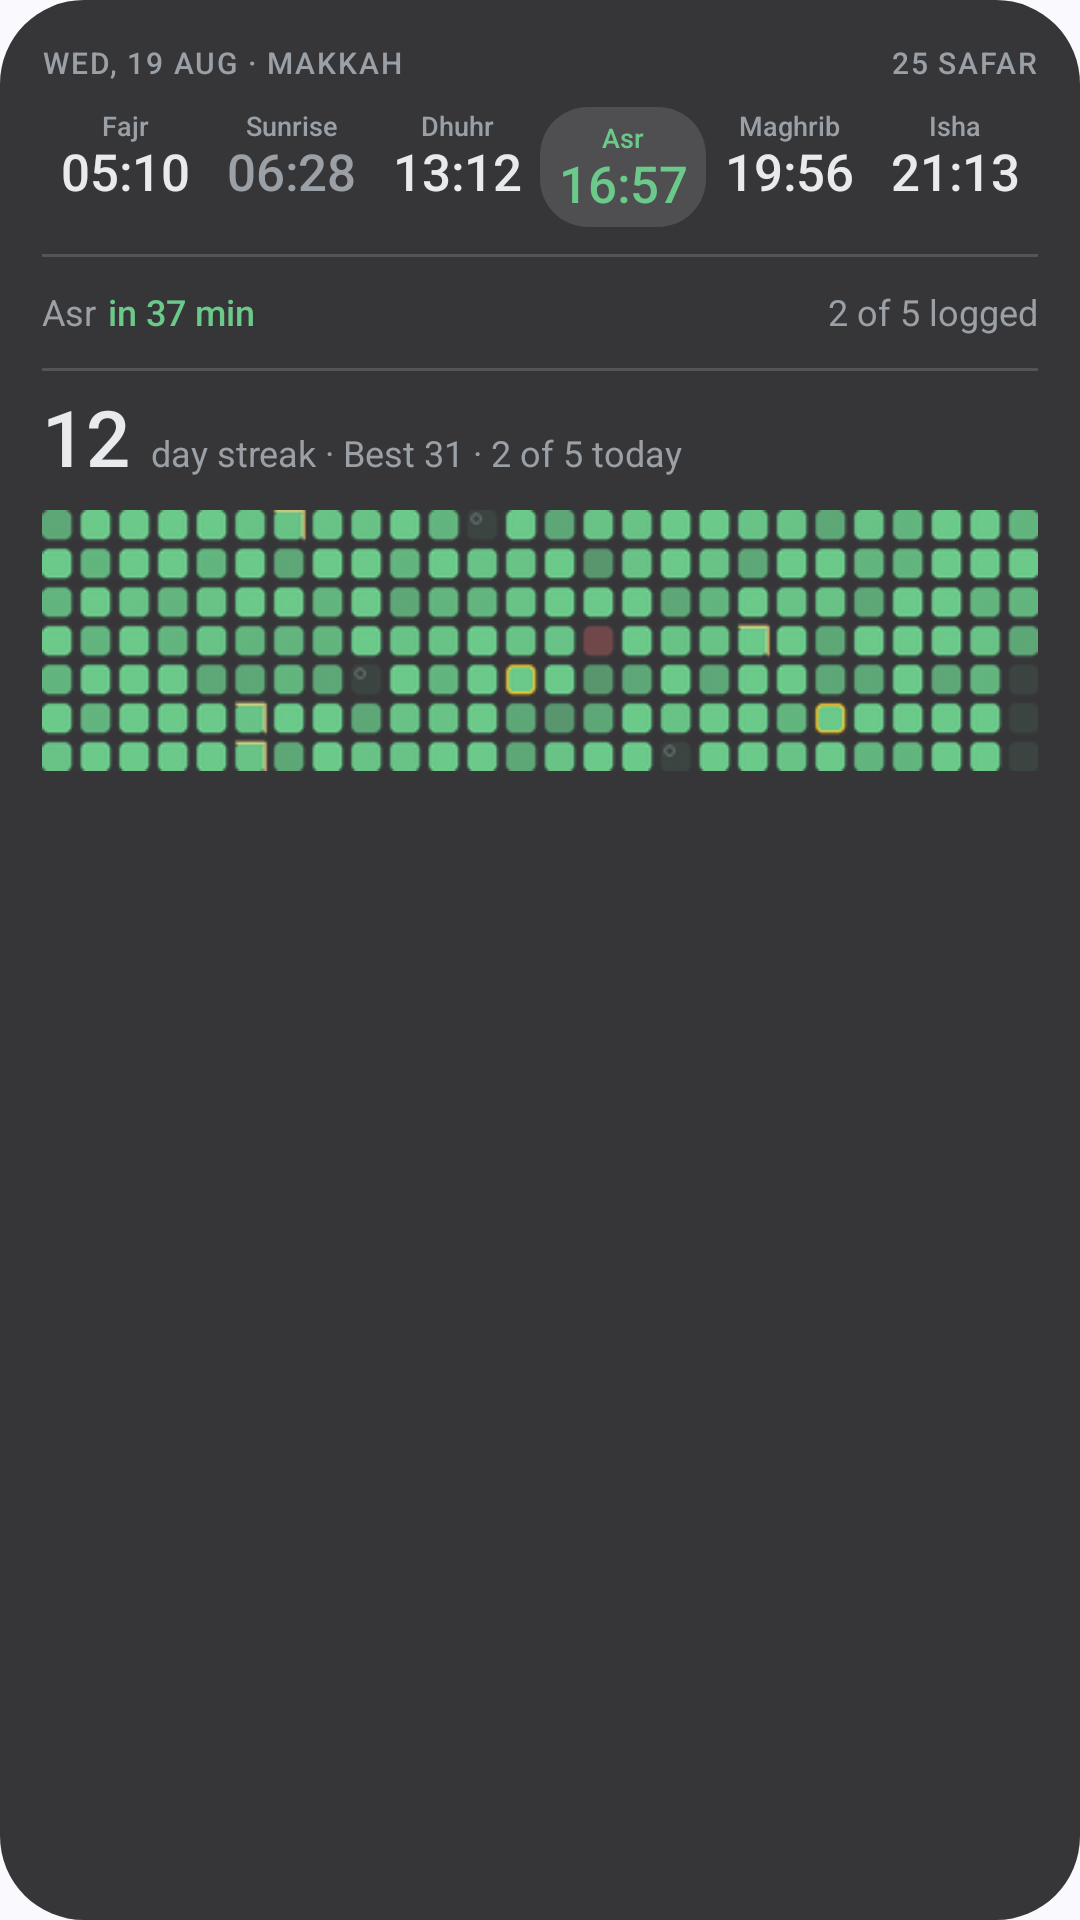

The Android layout XML behind this screen, and the referenced resources:
<!-- AndroidManifest.xml: application theme AppTheme -->
<!-- res/layout/prayer_widget_tall_preview.xml -->
<?xml version="1.0" encoding="utf-8"?>
<LinearLayout xmlns:android="http://schemas.android.com/apk/res/android"
    android:layout_width="match_parent"
    android:layout_height="match_parent"
    android:background="@drawable/widget_card_preview"
    android:orientation="vertical"
    android:baselineAligned="false"
    android:paddingStart="14dp"
    android:paddingEnd="14dp"
    android:paddingTop="14dp"
    android:paddingBottom="14dp">

    <LinearLayout
        android:layout_width="match_parent"
        android:layout_height="wrap_content"
        android:orientation="horizontal"
        android:baselineAligned="false"
        android:gravity="center_vertical">

        <TextView
            android:layout_width="0dp"
            android:layout_height="wrap_content"
            android:layout_weight="1"
            android:text="@string/widget_preview_header"
            android:textColor="#9AA0A6"
            android:textSize="10sp"
            android:fontFamily="sans-serif-medium"
            android:letterSpacing="0.06"
            android:maxLines="1" />

        <TextView
            android:layout_width="wrap_content"
            android:layout_height="wrap_content"
            android:text="@string/widget_preview_hijri_full"
            android:textColor="#9AA0A6"
            android:textSize="10sp"
            android:fontFamily="sans-serif-medium"
            android:letterSpacing="0.06"
            android:maxLines="1" />
    </LinearLayout>

    <LinearLayout
        android:layout_width="match_parent"
        android:layout_height="wrap_content"
        android:orientation="horizontal"
        android:baselineAligned="false"
        android:layout_marginTop="8dp">

        <LinearLayout android:layout_width="0dp" android:layout_height="wrap_content" android:layout_weight="1" android:orientation="vertical" android:gravity="center">
            <TextView android:layout_width="match_parent" android:layout_height="wrap_content" android:gravity="center" android:text="Fajr" android:textColor="#9AA0A6" android:textSize="9sp" android:fontFamily="sans-serif-medium" android:maxLines="1" />
            <TextView android:layout_width="match_parent" android:layout_height="wrap_content" android:gravity="center" android:text="05:10" android:textColor="#E8EAED" android:textSize="17sp" android:fontFamily="sans-serif-medium" android:includeFontPadding="false" android:maxLines="1" />
        </LinearLayout>

        <LinearLayout android:layout_width="0dp" android:layout_height="wrap_content" android:layout_weight="1" android:orientation="vertical" android:gravity="center">
            <TextView android:layout_width="match_parent" android:layout_height="wrap_content" android:gravity="center" android:text="Sunrise" android:textColor="#9AA0A6" android:textSize="9sp" android:fontFamily="sans-serif-medium" android:maxLines="1" />
            <TextView android:layout_width="match_parent" android:layout_height="wrap_content" android:gravity="center" android:text="06:28" android:textColor="#9AA0A6" android:textSize="17sp" android:fontFamily="sans-serif-medium" android:includeFontPadding="false" android:maxLines="1" />
        </LinearLayout>

        <LinearLayout android:layout_width="0dp" android:layout_height="wrap_content" android:layout_weight="1" android:orientation="vertical" android:gravity="center">
            <TextView android:layout_width="match_parent" android:layout_height="wrap_content" android:gravity="center" android:text="Dhuhr" android:textColor="#9AA0A6" android:textSize="9sp" android:fontFamily="sans-serif-medium" android:maxLines="1" />
            <TextView android:layout_width="match_parent" android:layout_height="wrap_content" android:gravity="center" android:text="13:12" android:textColor="#E8EAED" android:textSize="17sp" android:fontFamily="sans-serif-medium" android:includeFontPadding="false" android:maxLines="1" />
        </LinearLayout>

        <LinearLayout android:layout_width="0dp" android:layout_height="wrap_content" android:layout_weight="1" android:orientation="vertical" android:gravity="center">
            <LinearLayout android:layout_width="match_parent" android:layout_height="wrap_content" android:orientation="vertical" android:gravity="center" android:paddingTop="4dp" android:paddingBottom="4dp" android:background="@drawable/widget_row_highlight">
                <TextView android:layout_width="match_parent" android:layout_height="wrap_content" android:gravity="center" android:text="Asr" android:textColor="#6BC98A" android:textSize="9sp" android:fontFamily="sans-serif-medium" android:maxLines="1" />
                <TextView android:layout_width="match_parent" android:layout_height="wrap_content" android:gravity="center" android:text="16:57" android:textColor="#6BC98A" android:textSize="17sp" android:fontFamily="sans-serif-medium" android:includeFontPadding="false" android:maxLines="1" />
            </LinearLayout>
        </LinearLayout>

        <LinearLayout android:layout_width="0dp" android:layout_height="wrap_content" android:layout_weight="1" android:orientation="vertical" android:gravity="center">
            <TextView android:layout_width="match_parent" android:layout_height="wrap_content" android:gravity="center" android:text="Maghrib" android:textColor="#9AA0A6" android:textSize="9sp" android:fontFamily="sans-serif-medium" android:maxLines="1" />
            <TextView android:layout_width="match_parent" android:layout_height="wrap_content" android:gravity="center" android:text="19:56" android:textColor="#E8EAED" android:textSize="17sp" android:fontFamily="sans-serif-medium" android:includeFontPadding="false" android:maxLines="1" />
        </LinearLayout>

        <LinearLayout android:layout_width="0dp" android:layout_height="wrap_content" android:layout_weight="1" android:orientation="vertical" android:gravity="center">
            <TextView android:layout_width="match_parent" android:layout_height="wrap_content" android:gravity="center" android:text="Isha" android:textColor="#9AA0A6" android:textSize="9sp" android:fontFamily="sans-serif-medium" android:maxLines="1" />
            <TextView android:layout_width="match_parent" android:layout_height="wrap_content" android:gravity="center" android:text="21:13" android:textColor="#E8EAED" android:textSize="17sp" android:fontFamily="sans-serif-medium" android:includeFontPadding="false" android:maxLines="1" />
        </LinearLayout>

    </LinearLayout>

    <FrameLayout
        android:layout_width="match_parent"
        android:layout_height="1dp"
        android:background="#26FFFFFF"
        android:layout_marginTop="9dp" />

    <LinearLayout
        android:layout_width="match_parent"
        android:layout_height="wrap_content"
        android:orientation="horizontal"
        android:baselineAligned="true"
        android:layout_marginTop="8dp">

        <TextView
            android:layout_width="wrap_content"
            android:layout_height="wrap_content"
            android:text="Asr"
            android:textColor="#9AA0A6"
            android:textSize="12sp"
            android:maxLines="1" />

        <TextView
            android:layout_width="wrap_content"
            android:layout_height="wrap_content"
            android:paddingStart="4dp"
            android:text="@string/widget_preview_in_37"
            android:textColor="#6BC98A"
            android:textSize="12sp"
            android:fontFamily="sans-serif-medium"
            android:maxLines="1" />

        <TextView
            android:layout_width="0dp"
            android:layout_height="wrap_content"
            android:layout_weight="1" />

        <TextView
            android:layout_width="wrap_content"
            android:layout_height="wrap_content"
            android:text="@string/widget_preview_logged"
            android:textColor="#9AA0A6"
            android:textSize="12sp"
            android:maxLines="1" />
    </LinearLayout>

    <FrameLayout
        android:layout_width="match_parent"
        android:layout_height="1dp"
        android:background="#26FFFFFF"
        android:layout_marginTop="10dp" />

    <LinearLayout
        android:layout_width="match_parent"
        android:layout_height="wrap_content"
        android:orientation="horizontal"
        android:baselineAligned="true"
        android:layout_marginTop="8dp">

        <TextView
            android:layout_width="wrap_content"
            android:layout_height="wrap_content"
            android:text="12"
            android:textColor="#E8EAED"
            android:textSize="26sp"
            android:fontFamily="sans-serif-medium"
            android:includeFontPadding="false"
            android:maxLines="1" />

        <TextView
            android:layout_width="0dp"
            android:layout_height="wrap_content"
            android:layout_weight="1"
            android:paddingStart="7dp"
            android:text="@string/widget_preview_practice_second"
            android:textColor="#9AA0A6"
            android:textSize="12sp"
            android:maxLines="1"
            android:ellipsize="end" />
    </LinearLayout>

    <ImageView
        android:layout_width="match_parent"
        android:layout_height="0dp"
        android:layout_weight="2"
        android:layout_marginTop="8dp"
        android:scaleType="fitStart"
        android:contentDescription="@string/widget_streak_grid_description"
        android:src="@drawable/widget_preview_graph" />
</LinearLayout>
<!-- resources referenced by this layout -->
<resources>
  <!-- drawable widget_card_preview (drawable) -->
  <?xml version="1.0" encoding="utf-8"?>
  <shape xmlns:android="http://schemas.android.com/apk/res/android"
      android:shape="rectangle">
      <solid android:color="#E01C1C1E" />
      <corners android:radius="@dimen/widget_card_radius" />
  </shape>
  <!-- drawable widget_preview_graph: png bitmap (drawable-nodpi, 10106 bytes) -->
  <!-- drawable widget_row_highlight (drawable) -->
  <?xml version="1.0" encoding="utf-8"?>
  <shape xmlns:android="http://schemas.android.com/apk/res/android">
      <corners android:radius="16dp" />
      <solid android:color="#20FFFFFF" />
  </shape>
  <string name="widget_preview_header">WED, 19 AUG · MAKKAH</string>
  <string name="widget_preview_hijri_full">25 SAFAR</string>
  <string name="widget_preview_in_37">in 37 min</string>
  <string name="widget_preview_logged">2 of 5 logged</string>
  <string name="widget_preview_practice_second">day streak \u00b7 Best 31 \u00b7 2 of 5 today</string>
  <string name="widget_streak_grid_description">Practice graph</string>
  <style name="AppTheme" parent="Theme.Material3.DynamicColors.DayNight.NoActionBar">
          <item name="android:editTextBackground">@drawable/rn_edit_text_material</item>
          <item name="android:navigationBarColor">@android:color/transparent</item>
          <item name="android:statusBarColor">@android:color/transparent</item>
      </style>
  <dimen name="widget_card_radius">16dp</dimen>
</resources>
